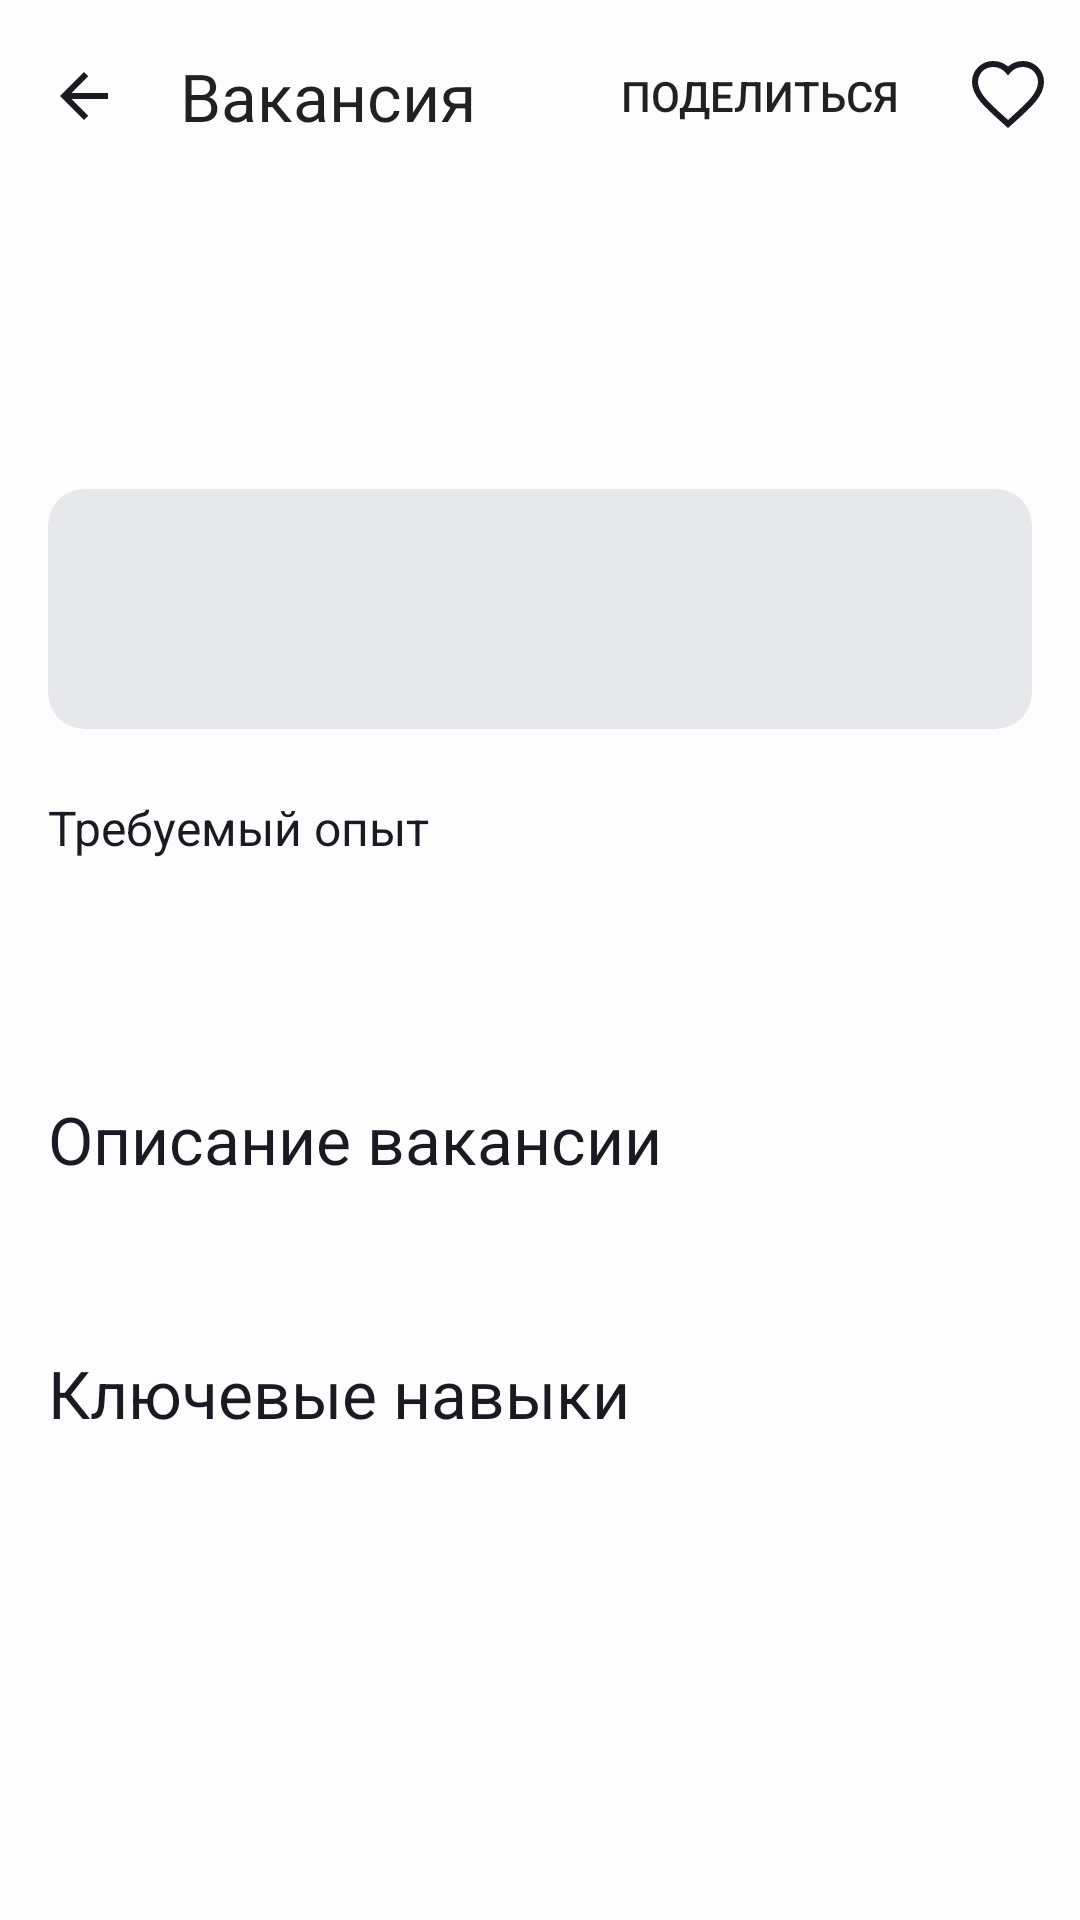

Reconstruct the res/layout file that produces this screen, plus the resources it refers to.
<!-- AndroidManifest.xml: application theme Base.Theme.PracticumAndroidDiploma -->
<!-- res/layout/fragment_vacancy_details.xml -->
<?xml version="1.0" encoding="utf-8"?>
<LinearLayout xmlns:android="http://schemas.android.com/apk/res/android"
    xmlns:app="http://schemas.android.com/apk/res-auto"
    xmlns:tools="http://schemas.android.com/tools"
    android:layout_width="match_parent"
    android:layout_height="match_parent"
    android:orientation="vertical"
    tools:context=".ui.details.VacancyDetailsFragment">

    <androidx.appcompat.widget.Toolbar
        android:id="@+id/toolbar"
        style="@style/Toolbar"
        app:menu="@menu/vacancy_details_toolbar_menu"
        app:navigationIcon="@drawable/icon_arrow_back_24px"
        app:title="@string/vacancy" />

    <ScrollView
        android:id="@+id/content"
        android:layout_width="match_parent"
        android:layout_height="wrap_content"
        android:clipToPadding="false"
        android:paddingBottom="24dp"
        android:scrollbars="none">

        <androidx.constraintlayout.widget.ConstraintLayout
            android:layout_width="match_parent"
            android:layout_height="wrap_content"
            android:layout_marginTop="16dp"
            android:paddingHorizontal="16dp">

            <androidx.appcompat.widget.AppCompatTextView
                android:id="@+id/vacancy_name"
                style="@style/VacancyFragmentHeaderTextStyle"
                android:layout_width="0dp"
                android:layout_height="wrap_content"
                app:layout_constraintEnd_toEndOf="parent"
                app:layout_constraintStart_toStartOf="parent"
                app:layout_constraintTop_toTopOf="parent"
                tools:text="Android-разработчик" />

            <androidx.appcompat.widget.AppCompatTextView
                android:id="@+id/salary"
                style="@style/VacancyFragmentSalaryTextStyle"
                android:layout_width="0dp"
                android:layout_height="wrap_content"
                android:layout_marginTop="4dp"
                app:layout_constraintStart_toStartOf="parent"
                app:layout_constraintTop_toBottomOf="@id/vacancy_name"
                tools:text="от 100 000 ₽" />

            <androidx.cardview.widget.CardView
                android:id="@+id/employer_card"
                android:layout_width="match_parent"
                android:layout_height="80dp"
                android:layout_marginTop="16dp"
                app:cardBackgroundColor="@color/light_gray"
                app:cardCornerRadius="12dp"
                app:cardElevation="0dp"
                app:contentPadding="16dp"
                app:layout_constraintEnd_toEndOf="parent"
                app:layout_constraintStart_toStartOf="parent"
                app:layout_constraintTop_toBottomOf="@id/salary">

                <androidx.constraintlayout.widget.ConstraintLayout
                    android:layout_width="match_parent"
                    android:layout_height="match_parent">

                    <com.google.android.material.imageview.ShapeableImageView
                        android:id="@+id/employer_logo"
                        android:layout_width="@dimen/logo_size"
                        android:layout_height="@dimen/logo_size"
                        app:layout_constraintStart_toStartOf="parent"
                        app:layout_constraintTop_toTopOf="parent"
                        app:shapeAppearance="@style/LogoRadius"
                        tools:src="@drawable/ic_main" />

                    <androidx.appcompat.widget.AppCompatTextView
                        android:id="@+id/employer_name"
                        style="@style/VacancyFragmentSubheaderTextStyle"
                        android:layout_width="0dp"
                        android:layout_height="wrap_content"
                        android:layout_marginStart="8dp"
                        android:ellipsize="end"
                        android:maxLines="1"
                        android:textColor="@color/black"
                        app:layout_constraintEnd_toEndOf="parent"
                        app:layout_constraintStart_toEndOf="@id/employer_logo"
                        app:layout_constraintTop_toTopOf="@id/employer_logo"
                        tools:text="Еда" />

                    <androidx.appcompat.widget.AppCompatTextView
                        android:id="@+id/employer_area"
                        style="@style/VacancyFragmentDefaultTextStyle"
                        android:layout_width="wrap_content"
                        android:layout_height="wrap_content"
                        android:textColor="@color/black"
                        app:layout_constraintStart_toStartOf="@id/employer_name"
                        app:layout_constraintTop_toBottomOf="@id/employer_name"
                        tools:text="Москва" />

                </androidx.constraintlayout.widget.ConstraintLayout>
            </androidx.cardview.widget.CardView>

            <androidx.appcompat.widget.AppCompatTextView
                android:id="@+id/experience_header"
                style="@style/VacancyFragmentSubheader2TextStyle"
                android:layout_width="wrap_content"
                android:layout_height="wrap_content"
                android:layout_marginTop="24dp"
                android:text="@string/required_experience"
                app:layout_constraintStart_toStartOf="parent"
                app:layout_constraintTop_toBottomOf="@id/employer_card" />

            <androidx.appcompat.widget.AppCompatTextView
                android:id="@+id/experience"
                style="@style/VacancyFragmentDefaultTextStyle"
                android:layout_width="wrap_content"
                android:layout_height="wrap_content"
                android:layout_marginTop="4dp"
                app:layout_constraintStart_toStartOf="@id/experience_header"
                app:layout_constraintTop_toBottomOf="@id/experience_header"
                tools:text="От 1 года до 3 лет" />

            <androidx.constraintlayout.widget.Group
                android:id="@+id/experience_group"
                android:layout_width="0dp"
                android:layout_height="0dp"
                app:constraint_referenced_ids="experience_header, experience" />

            <androidx.appcompat.widget.AppCompatTextView
                android:id="@+id/subinfo"
                style="@style/VacancyFragmentDefaultTextStyle"
                android:layout_width="wrap_content"
                android:layout_height="wrap_content"
                android:layout_marginTop="8dp"
                app:layout_constraintStart_toStartOf="parent"
                app:layout_constraintTop_toBottomOf="@id/experience"
                tools:text="Полная занятость, Удаленная работа" />

            <androidx.appcompat.widget.AppCompatTextView
                android:id="@+id/description_header"
                style="@style/VacancyFragmentSubheaderTextStyle"
                android:layout_width="wrap_content"
                android:layout_height="wrap_content"
                android:layout_marginTop="32dp"
                android:text="@string/vacancy_description"
                app:layout_constraintStart_toStartOf="parent"
                app:layout_constraintTop_toBottomOf="@id/subinfo" />

            <androidx.appcompat.widget.AppCompatTextView
                android:id="@+id/description"
                style="@style/VacancyFragmentDefaultTextStyle"
                android:layout_width="wrap_content"
                android:layout_height="wrap_content"
                android:layout_marginTop="16dp"
                app:layout_constraintStart_toStartOf="@id/description_header"
                app:layout_constraintTop_toBottomOf="@id/description_header"
                tools:text="Разрабатывать новую функциональность приложения\nПомогать с интеграцией нашего SDK в другие приложения\nПроектировать большие новые модули\nПисать UI- и unit-тесты\nСледить за работоспособностью сервиса и устранять технический долг" />

            <androidx.constraintlayout.widget.Group
                android:id="@+id/description_group"
                android:layout_width="0dp"
                android:layout_height="0dp"
                app:constraint_referenced_ids="description_header, description" />

            <androidx.appcompat.widget.AppCompatTextView
                android:id="@+id/key_skills_header"
                style="@style/VacancyFragmentSubheaderTextStyle"
                android:layout_width="wrap_content"
                android:layout_height="wrap_content"
                android:layout_marginTop="24dp"
                android:text="@string/key_skills"
                app:layout_constraintStart_toStartOf="parent"
                app:layout_constraintTop_toBottomOf="@id/description" />

            <androidx.appcompat.widget.AppCompatTextView
                android:id="@+id/key_skills"
                style="@style/VacancyFragmentDefaultTextStyle"
                android:layout_width="wrap_content"
                android:layout_height="wrap_content"
                android:layout_marginTop="16dp"
                app:layout_constraintStart_toStartOf="@id/key_skills_header"
                app:layout_constraintTop_toBottomOf="@id/key_skills_header"
                tools:text="Знание классических алгоритмов и структуры данных\nПрограммирование для Android больше одного года\nЗнание WebRTC" />

            <androidx.constraintlayout.widget.Group
                android:id="@+id/key_skills_group"
                android:layout_width="0dp"
                android:layout_height="0dp"
                app:constraint_referenced_ids="key_skills_header, key_skills" />

        </androidx.constraintlayout.widget.ConstraintLayout>
    </ScrollView>

    <ViewStub
        android:id="@+id/not_found_stub"
        android:layout_width="match_parent"
        android:layout_height="match_parent"
        android:layout="@layout/vacancy_details_not_found_placeholder" />

    <ViewStub
        android:id="@+id/server_error_stub"
        android:layout_width="match_parent"
        android:layout_height="match_parent"
        android:layout="@layout/vacancy_details_error_placeholder" />

    <ViewStub
        android:id="@+id/no_internet_stub"
        android:layout_width="match_parent"
        android:layout_height="match_parent"
        android:layout="@layout/no_internet_placeholder" />

    <ProgressBar
        android:id="@+id/loading"
        android:layout_width="@dimen/progress_bar_size"
        android:layout_height="@dimen/progress_bar_size"
        android:layout_gravity="center"
        android:indeterminateTint="@color/blue"
        android:visibility="gone" />

</LinearLayout>
<!-- res/layout/vacancy_details_not_found_placeholder.xml (included above) -->
<?xml version="1.0" encoding="utf-8"?>
<LinearLayout xmlns:android="http://schemas.android.com/apk/res/android"
    android:layout_width="match_parent"
    android:layout_height="match_parent"
    android:gravity="center"
    android:orientation="vertical"
    android:paddingHorizontal="16dp">

    <androidx.appcompat.widget.AppCompatImageView
        android:layout_width="match_parent"
        android:layout_height="wrap_content"
        android:adjustViewBounds="true"
        android:src="@drawable/vacancy_details_not_found_placeholder" />

    <androidx.appcompat.widget.AppCompatTextView
        style="@style/PlaceholderTextStyle"
        android:layout_width="wrap_content"
        android:layout_height="wrap_content"
        android:layout_marginHorizontal="30dp"
        android:layout_marginTop="16dp"
        android:gravity="center"
        android:text="@string/vacancy_not_found_or_deleted" />

</LinearLayout>
<!-- res/layout/vacancy_details_error_placeholder.xml (included above) -->
<?xml version="1.0" encoding="utf-8"?>
<LinearLayout xmlns:android="http://schemas.android.com/apk/res/android"
    android:layout_width="match_parent"
    android:layout_height="match_parent"
    android:gravity="center"
    android:orientation="vertical"
    android:paddingHorizontal="16dp">

    <androidx.appcompat.widget.AppCompatImageView
        android:layout_width="match_parent"
        android:layout_height="wrap_content"
        android:adjustViewBounds="true"
        android:src="@drawable/vacancy_details_error_placeholder" />

    <androidx.appcompat.widget.AppCompatTextView
        style="@style/PlaceholderTextStyle"
        android:layout_width="wrap_content"
        android:layout_height="wrap_content"
        android:layout_marginTop="16dp"
        android:text="@string/server_error" />

</LinearLayout>
<!-- res/layout/no_internet_placeholder.xml (included above) -->
<?xml version="1.0" encoding="utf-8"?>
<LinearLayout xmlns:android="http://schemas.android.com/apk/res/android"
    android:layout_width="match_parent"
    android:layout_height="match_parent"
    android:gravity="center"
    android:orientation="vertical"
    android:paddingHorizontal="16dp">

    <androidx.appcompat.widget.AppCompatImageView
        android:layout_width="match_parent"
        android:layout_height="wrap_content"
        android:adjustViewBounds="true"
        android:src="@drawable/no_internet_info_image" />

    <androidx.appcompat.widget.AppCompatTextView
        style="@style/PlaceholderTextStyle"
        android:layout_width="wrap_content"
        android:layout_height="wrap_content"
        android:layout_marginTop="16dp"
        android:text="@string/no_internet" />

</LinearLayout>
<!-- resources referenced by this layout -->
<resources>
  <color name="black">#1A1B22</color>
  <color name="blue">#3772E7</color>
  <color name="light_gray">#E6E8EB</color>
  <dimen name="logo_size">48dp</dimen>
  <dimen name="progress_bar_size">48dp</dimen>
  <string name="key_skills">Ключевые навыки</string>
  <string name="no_internet">Нет интернета</string>
  <string name="required_experience">Требуемый опыт</string>
  <string name="server_error">Ошибка сервера</string>
  <string name="vacancy">Вакансия</string>
  <string name="vacancy_description">Описание вакансии</string>
  <string name="vacancy_not_found_or_deleted">Вакансия не найдена или удалена</string>
  <style name="LogoRadius">
          <item name="cornerFamily">rounded</item>
          <item name="cornerSize">12dp</item>
      </style>
  <style name="Toolbar">
          <item name="android:layout_width">match_parent</item>
          <item name="android:layout_height">@dimen/toolbar_height</item>
          <item name="android:minHeight">@dimen/toolbar_height</item>
          <item name="titleTextAppearance">@style/ToolbarTitleTextStyle</item>
          <item name="contentInsetStartWithNavigation">0dp</item>
      </style>
  <style name="VacancyFragmentDefaultTextStyle">
          <item name="fontFamily">@font/ys_display_regular</item>
          <item name="android:includeFontPadding">false</item>
          <item name="android:textSize">@dimen/text_size_16</item>
          <item name="fontWeight">400</item>
          <item name="lineHeight">@dimen/line_height_size_19sp</item>
      </style>
  <style name="VacancyFragmentHeaderTextStyle">
          <item name="fontFamily">@font/ys_display_bold</item>
          <item name="android:includeFontPadding">false</item>
          <item name="android:textSize">@dimen/text_size_32</item>
          <item name="fontWeight">700</item>
          <item name="lineHeight">@dimen/line_height_size_38sp</item>
      </style>
  <style name="VacancyFragmentSalaryTextStyle">
          <item name="fontFamily">@font/ys_display_medium</item>
          <item name="android:includeFontPadding">false</item>
          <item name="android:textSize">@dimen/text_size_22</item>
          <item name="fontWeight">500</item>
          <item name="lineHeight">@dimen/line_height_size_26sp</item>
      </style>
  <style name="VacancyFragmentSubheader2TextStyle" parent="VacancyFragmentSubheaderTextStyle">
          <item name="android:textSize">@dimen/text_size_16</item>
          <item name="lineHeight">@dimen/line_height_size_19sp</item>
      </style>
  <style name="VacancyFragmentSubheaderTextStyle">
          <item name="fontFamily">@font/ys_display_medium</item>
          <item name="android:includeFontPadding">false</item>
          <item name="android:textSize">@dimen/text_size_22</item>
          <item name="fontWeight">500</item>
          <item name="lineHeight">@dimen/line_height_size_26sp</item>
      </style>
  <dimen name="text_size_22">22sp</dimen>
  <dimen name="line_height_size_26sp">26sp</dimen>
  <dimen name="toolbar_height">64dp</dimen>
  <style name="ToolbarTitleTextStyle">
          <item name="fontFamily">@font/ys_display_medium</item>
          <item name="android:textSize">@dimen/text_size_22</item>
          <item name="android:textColor">?attr/colorPrimary</item>
          <item name="fontWeight">500</item>
          <item name="lineHeight">@dimen/line_height_size_26sp</item>
      </style>
  <dimen name="text_size_16">16sp</dimen>
  <dimen name="line_height_size_19sp">19sp</dimen>
  <dimen name="text_size_32">32sp</dimen>
  <dimen name="line_height_size_38sp">38sp</dimen>
  <color name="white">#FDFDFD</color>
  <color name="red">#F56B6C</color>
  <color name="gray">#AEAFB4</color>
</resources>
